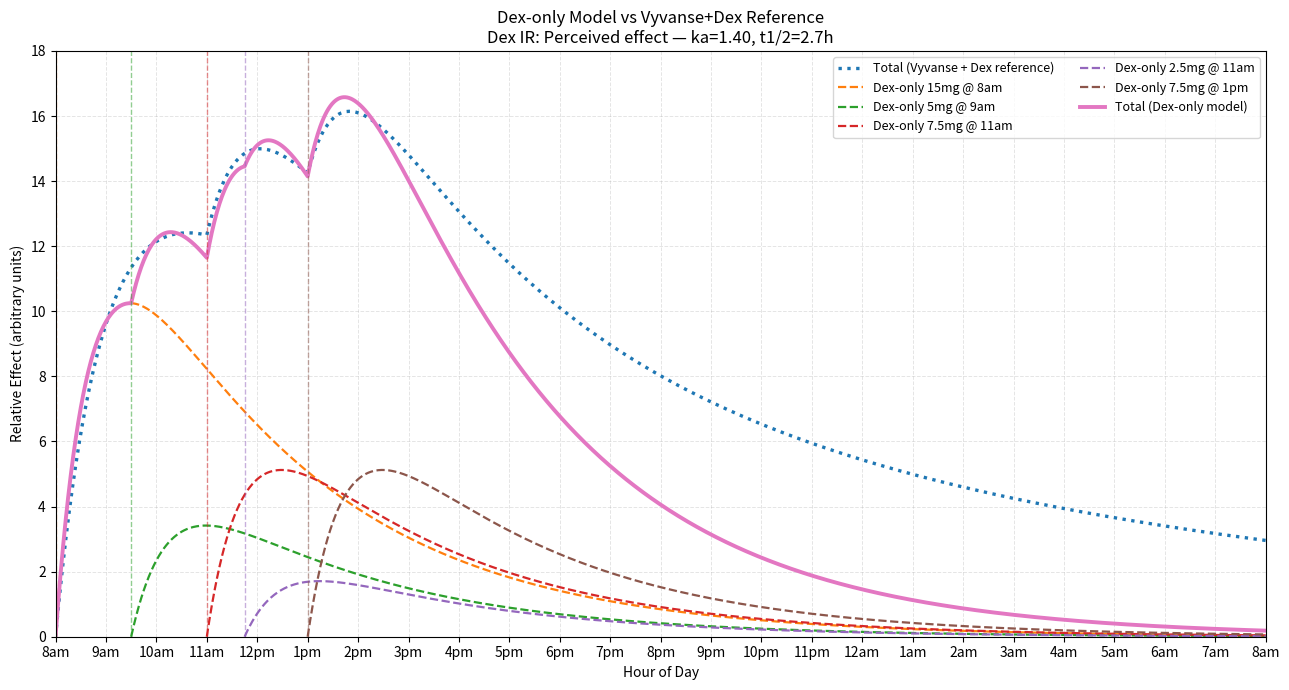

This chart was generated by the following Python code:
#!/usr/bin/env python3

import numpy as np
import matplotlib.pyplot as plt

# === Helpers ===
def bateman(t, dose, t0, ka, ke):
    """One-compartment Bateman function for an oral dose starting at t0."""
    c = np.zeros_like(t)
    m = t >= t0
    tm = t[m] - t0
    if abs(ka - ke) < 1e-6:  # avoid division by ~0 in ka/(ka-ke)
        ka += 1e-6
    c[m] = dose * (ka / (ka - ke)) * (np.exp(-ke * tm) - np.exp(-ka * tm))
    c[c < 0] = 0
    return c

def curves_from_schedule(times, doses, ka, ke):
    """Return list of Bateman curves (one per (time,dose)) with pre-dose masked."""
    curves = [bateman(t, d, td, ka, ke) for td, d in zip(times, doses)]
    for curve, td in zip(curves, times):
        curve[t < td] = np.nan  # hide pre-dose segment for clarity
    return curves

def label_hour(h):
    """Format a decimal hour (0–24+) as a 12-hour label like '8am' or '1pm'."""
    h24 = int(h % 24)
    suffix = "am" if h24 < 12 else "pm"
    h12 = h24 % 12
    if h12 == 0:
        h12 = 12
    return f"{h12}{suffix}"

# === Time axis: full 24h from 08:00 today to 08:00 next day ===
t = np.linspace(8, 32, 24*60+1)  # 1-min resolution

# === Pharmacokinetics ===
# (t½ = half-life)

# Vyvanse (LDX (lisdexamfetamine) → d-amphetamine) — reference
ka_vyv         = 0.80              # tuned for Tmax ≈ 3.5–4 h
ke_vyv         = np.log(2) / 11.0  # plasma half-life (t½) ≈ 10–12 h

# # Dex IR (actual PK; slower absorption / longer plasma half-life)
# ka_ir          = 1.0               # tuned for Tmax ≈ 2.5–3.5 h
# ke_ir          = np.log(2) / 11.0  # plasma half-life (t½) ≈ 10–12 h
# dex_mode_label = "PK (effective half-life) — ka=1.00, t1/2=11h"

# (Optional) Dex IR (perceived effect; faster absorption / shorter effective half-life)
ka_ir          = 1.4               # tuned for Tmax ≈ 1–2 h
ke_ir          = np.log(2) / 2.7   # effective half-life (t½) ≈ 3–4 h
dex_mode_label = "Perceived effect — ka=1.40, t1/2=2.7h"


# === Reference scenario: Vyvanse + Dex ===
# Use the same 'times' + 'doses' pattern for Vyvanse and Dex add-ons
t_vyv          = [8.0]                 # Vyvanse dose time(s) (h of day)
vyv_doses_mg   = [12.0]                # Vyvanse equivalent d-amphetamine (mg)

t_ref_dex      = [8.0, 11.0, 13.0]     # Dex top-up times (h of day)
ref_dex_mg     = [5.0, 5.0, 5.0]       # Dex top-up doses (mg)

vyv_curves_ref = curves_from_schedule(t_vyv,     vyv_doses_mg, ka_vyv, ke_vyv)
ref_dex_curves = curves_from_schedule(t_ref_dex, ref_dex_mg,   ka_ir,  ke_ir)

vyv_curve_ref  = sum(np.nan_to_num(v) for v in vyv_curves_ref)
total_ref      = vyv_curve_ref + sum(np.nan_to_num(c) for c in ref_dex_curves)

# === Dex-only scenario ===
t_dex      = [8.0,  9.5, 11.0, 11.75, 13.0]   # Dex dose times (h of day)
dex_mg     = [15.0, 5.0,  7.5,  2.5,   7.5]   # Dex dose amounts (mg)

dex_curves       = curves_from_schedule(t_dex, dex_mg, ka_ir, ke_ir)
total_dex_only   = sum(np.nan_to_num(c) for c in dex_curves)

# === Dynamic y-limit for full visibility with a little headroom ===
ymax = max(np.max(total_dex_only), np.max(total_ref))
y_top = np.ceil(ymax * 1.08)  # 8% headroom, rounded up

# === Plot ===
plt.figure(figsize=(13, 7))

# Reference total (dotted)
plt.plot(t, total_ref, linewidth=2.4, linestyle=":", label="Total (Vyvanse + Dex reference)")

# Dex-only components (dashed)
labels = [f"Dex-only {dose:g}mg @ {label_hour(td)}" for td, dose in zip(t_dex, dex_mg)]
dex_lines = []
for curve, lab in zip(dex_curves, labels):
    line, = plt.plot(t, curve, linestyle="--", linewidth=1.6, label=lab)
    dex_lines.append(line)

# Dex-only total (solid)
plt.plot(t, total_dex_only, linewidth=2.8, linestyle="-", label="Total (Dex-only model)")

# Dose markers for Dex-only (match line colors)
for td, line in zip(t_dex, dex_lines):
    plt.axvline(td, linestyle="--", linewidth=1.0, alpha=0.52, color=line.get_color())

# Hourly grid & ticks (8am → 8am next day)
xticks = list(range(8, 33, 1))
plt.xticks(xticks, [label_hour(h) for h in xticks], rotation=0)
plt.grid(True, which="both", axis="both", alpha=0.33, linestyle="--", linewidth=0.7)

plt.title(f"Dex-only Model vs Vyvanse+Dex Reference\nDex IR: {dex_mode_label}")
plt.xlabel("Hour of Day")
plt.ylabel("Relative Effect (arbitrary units)")
plt.ylim(0, y_top)
plt.xlim(8, 32)
plt.legend(ncol=2, fontsize=9)
plt.tight_layout()
plt.show()

# === Values at key targets for Dex-only ===
def value_at_hour(hour, curve):
    """Interpolate value at given hour from a single total curve."""
    return float(np.interp(hour, t, curve))

vals = {
    "10am": value_at_hour(10.0, total_dex_only),
    "12pm": value_at_hour(12.0, total_dex_only),
    "2pm":  value_at_hour(14.0, total_dex_only),
}

print("Dex-only model totals at targets:")
for k, v in vals.items():
    print(f"  {k}: {v:.2f}")
